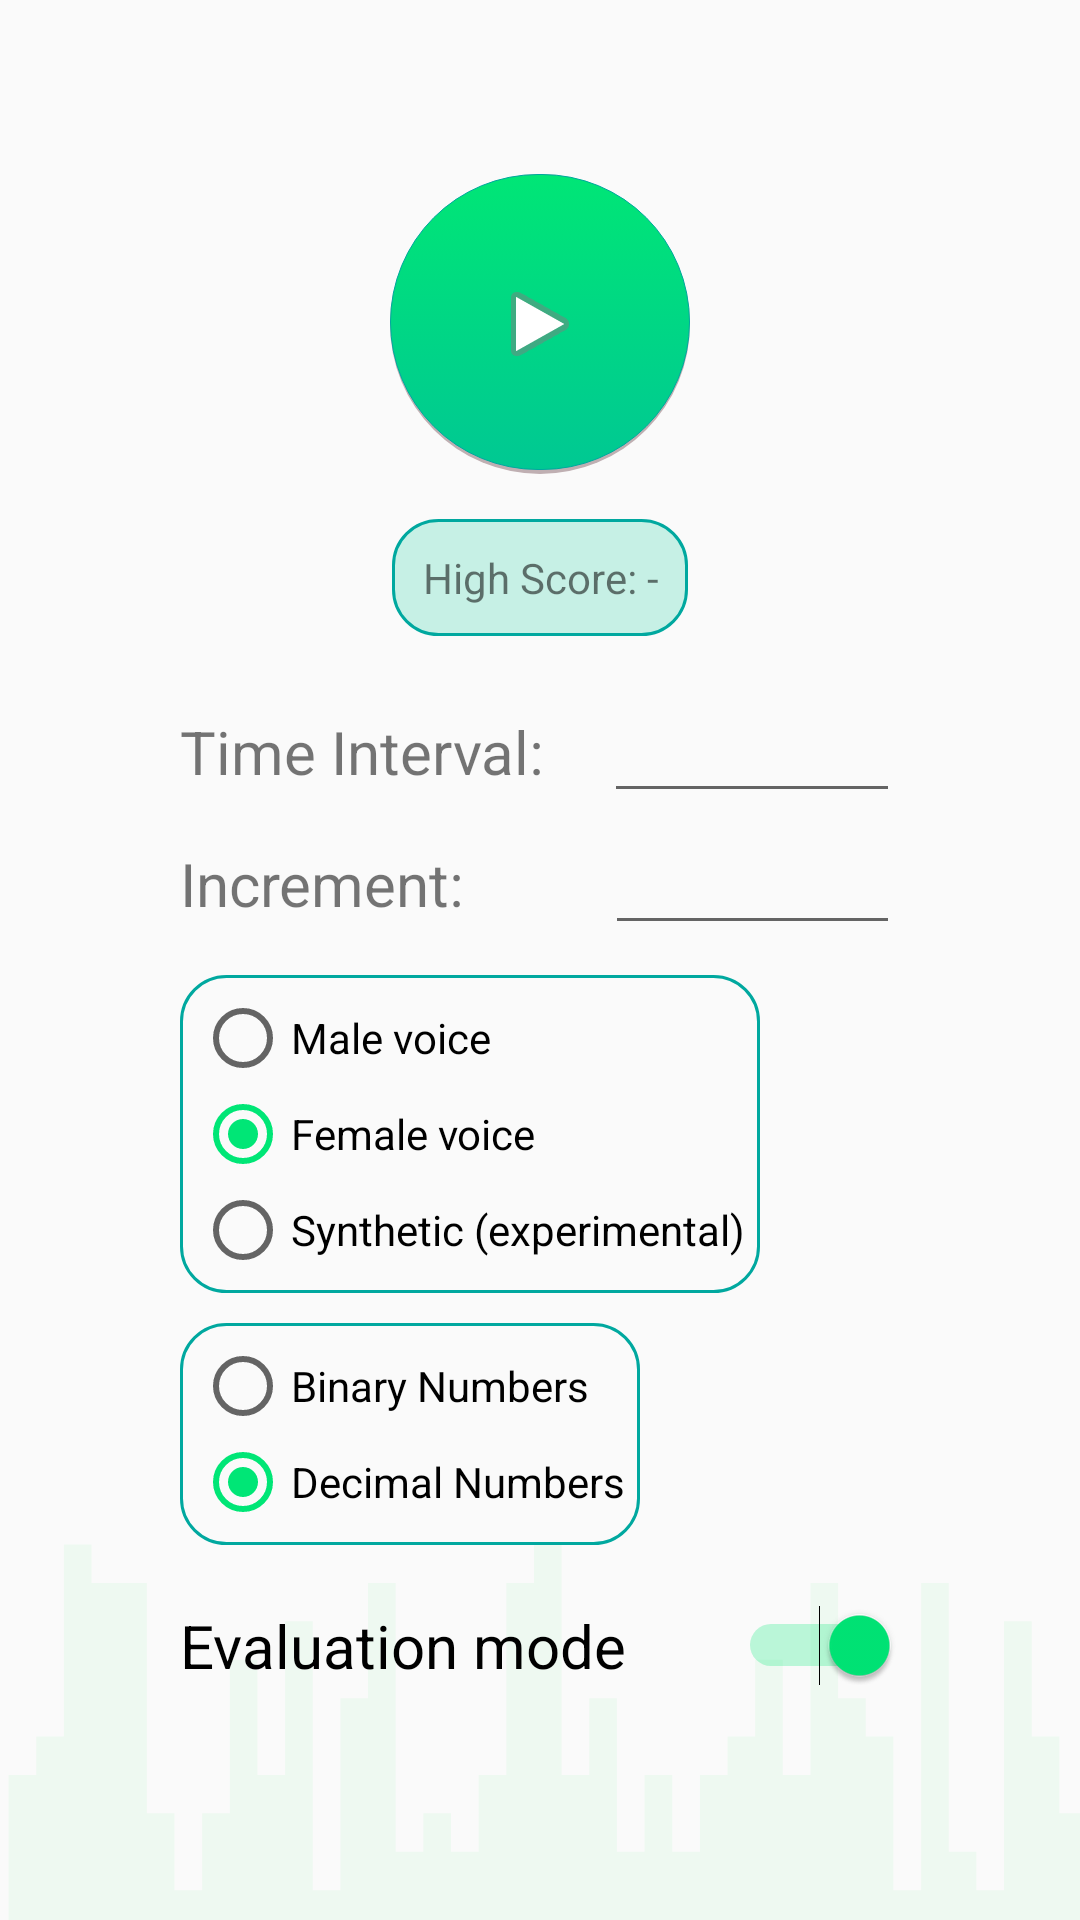

Layout XML and referenced resources for this Android screen:
<!-- AndroidManifest.xml: application theme AppTheme -->
<!-- res/layout/spoken_numbers_main_fragment.xml -->
<?xml version="1.0" encoding="utf-8"?>
<FrameLayout xmlns:android="http://schemas.android.com/apk/res/android"
    xmlns:app="http://schemas.android.com/apk/res-auto"
    xmlns:tools="http://schemas.android.com/tools"
    android:layout_width="match_parent"
    android:layout_height="match_parent"
    tools:context=".spoken_numbers_main_fragment">

    <androidx.constraintlayout.widget.ConstraintLayout
        android:layout_width="match_parent"
        android:layout_height="match_parent"
        android:background="@drawable/ic_bg_basic"
        android:backgroundTint="#64E987">

        <LinearLayout
            android:id="@+id/main_menu_container"
            android:layout_width="match_parent"
            android:layout_height="match_parent"
            android:layout_margin="20dp"
            android:gravity="center_vertical"
            android:orientation="vertical"
            android:padding="20dp"
            app:layout_constraintBottom_toBottomOf="parent"
            app:layout_constraintEnd_toEndOf="parent"
            app:layout_constraintStart_toStartOf="parent"
            app:layout_constraintTop_toTopOf="parent">

            <ImageButton
                android:id="@+id/start_button"
                android:layout_width="wrap_content"
                android:layout_height="wrap_content"
                android:layout_gravity="center"
                android:background="@drawable/round_button_with_states"
                android:contentDescription="@string/begin_training"
                android:minWidth="100dp"
                android:minHeight="100dp"
                android:src="@android:drawable/ic_media_play" />

            <TextView
                android:id="@+id/high_score_view"
                android:layout_width="wrap_content"
                android:layout_height="wrap_content"
                android:background="@drawable/round_edittext"
                android:minWidth="50dp"
                android:minHeight="20dp"
                android:gravity="center"
                android:layout_gravity="center"
                android:padding="10dp"
                android:layout_marginTop="15dp"
            android:text="@string/high_score" />

            <LinearLayout
                android:layout_width="wrap_content"
                android:layout_height="wrap_content"
                android:orientation="horizontal"></LinearLayout>

            <LinearLayout
                android:id="@+id/time_delay_container"
                android:layout_width="wrap_content"
                android:layout_height="wrap_content"
                android:layout_marginTop="15dp"
                android:layout_marginLeft="20dp"
                android:layout_marginRight="20dp"
                android:orientation="horizontal">

                <TextView
                    android:id="@+id/time_delay_text"
                    android:layout_width="279dp"
                    android:layout_height="wrap_content"
                    android:layout_weight="1"
                    android:contentDescription="@string/timedelay_desc"
                    android:text="@string/time_interval"
                    android:textSize="20sp" />

                <EditText
                    android:id="@+id/time_delay_input"
                    android:layout_width="wrap_content"
                    android:layout_height="wrap_content"
                    android:layout_weight="1"
                    android:contentDescription="The amount of time the user wishes to manually increment or decrement the original time interval"
                    android:ems="10"
                    android:inputType="numberDecimal"
                    android:textColor="@color/colorAccent"
                    android:textSize="20sp" />

            </LinearLayout>

            <LinearLayout
                android:id="@+id/time_inc_container"
                android:layout_width="wrap_content"
                android:layout_height="wrap_content"
                android:layout_marginLeft="20dp"
                android:layout_marginRight="20dp"
                android:orientation="horizontal">

                <TextView
                    android:id="@+id/time_inc_text"
                    android:layout_width="280dp"
                    android:layout_height="wrap_content"
                    android:layout_weight="1"
                    android:text="Increment:"
                    android:textSize="20sp" />

                <EditText
                    android:id="@+id/time_inc_num"
                    android:layout_width="wrap_content"
                    android:layout_height="wrap_content"
                    android:layout_weight="1"
                    android:ems="10"
                    android:inputType="numberDecimal"
                    android:textColor="@color/colorAccent"
                    android:textSize="20sp" />

            </LinearLayout>

            <LinearLayout
                android:id="@+id/voice_select_container"
                android:layout_width="wrap_content"
                android:layout_height="wrap_content"
                android:background="@drawable/border_fancy"
                android:padding="5dp"
                android:layout_marginTop="10dp"
                android:layout_marginLeft="20dp"
                android:layout_marginRight="20dp">

                <RadioGroup
                    android:id="@+id/male_female_radio_group"
                    android:layout_width="wrap_content"
                    android:layout_height="wrap_content">

                    <RadioButton
                        android:id="@+id/radio_button_male"
                        android:layout_width="match_parent"
                        android:layout_height="wrap_content"
                        android:text="@string/male_text" />

                    <RadioButton
                        android:id="@+id/radio_button_female"
                        android:layout_width="match_parent"
                        android:layout_height="wrap_content"
                        android:checked="true"
                        android:text="@string/female_text" />

                    <RadioButton
                        android:id="@+id/radio_button_synthetic_male"
                        android:layout_width="match_parent"
                        android:layout_height="wrap_content"
                        android:text="@string/synthetic_text" />

                </RadioGroup>
            </LinearLayout>

            <LinearLayout
                android:id="@+id/dec_or_bin_container"
                android:layout_width="wrap_content"
                android:layout_height="wrap_content"
                android:padding="5dp"
                android:background="@drawable/border_fancy"
                android:layout_marginTop="10dp"
                android:layout_marginLeft="20dp"
                android:layout_marginRight="20dp"
                android:orientation="horizontal">

                <RadioGroup
                    android:id="@+id/dec_or_bin_radio_group"
                    android:layout_width="match_parent"
                    android:layout_height="match_parent">

                    <RadioButton
                        android:id="@+id/binary_radio"
                        android:layout_width="match_parent"
                        android:layout_height="wrap_content"
                        android:text="@string/binary_numbers" />

                    <RadioButton
                        android:id="@+id/decimal_radio"
                        android:layout_width="match_parent"
                        android:layout_height="wrap_content"
                        android:checked="true"
                        android:text="@string/decimal_numbers" />
                </RadioGroup>
            </LinearLayout>

            <Switch
                android:id="@+id/eval_mode_switch"
                android:layout_width="match_parent"
                android:layout_height="wrap_content"
                android:layout_margin="20dp"
                android:checked="true"
                android:textSize="20sp"
                android:text="@string/evaluation_mode" />

        </LinearLayout>

    </androidx.constraintlayout.widget.ConstraintLayout>
</FrameLayout>
<!-- resources referenced by this layout -->
<resources>
  <color name="colorAccent">#00E676</color>
  <!-- drawable border_fancy (drawable) -->
  <?xml version="1.0" encoding="utf-8"?>
  <shape xmlns:android="http://schemas.android.com/apk/res/android"
  android:shape="rectangle"
  android:padding="10dp">
  
  <stroke android:width="1dip" android:color="@color/colorPrimaryDark"/>
  <corners
      android:bottomRightRadius="15dp"
      android:bottomLeftRadius="15dp"
      android:topLeftRadius="15dp"
      android:topRightRadius="15dp" />
  </shape>
  <!-- drawable round_button_with_states (drawable) -->
  <?xml version="1.0" encoding="utf-8"?>
  <selector xmlns:android="http://schemas.android.com/apk/res/android">
      <item android:state_pressed="true" android:drawable="@drawable/round_button_pressed">
      </item>
      <item android:drawable="@drawable/round_button_with_shadow">
      </item>
  </selector>
  <!-- drawable round_edittext (drawable) -->
  <?xml version="1.0" encoding="utf-8"?>
  <shape xmlns:android="http://schemas.android.com/apk/res/android"
  android:shape="rectangle"
  android:padding="10dp">
  
  <solid android:color="@color/colorPrimaryTranslucent" />
  <stroke android:width="1dip" android:color="@color/colorPrimaryDark"/>
  <corners
      android:bottomRightRadius="15dp"
      android:bottomLeftRadius="15dp"
      android:topLeftRadius="15dp"
      android:topRightRadius="15dp" />
  </shape>
  <string name="begin_training">Begin training</string>
  <string name="binary_numbers">Binary Numbers</string>
  <string name="decimal_numbers">Decimal Numbers</string>
  <string name="evaluation_mode">Evaluation mode</string>
  <string name="female_text">Female voice</string>
  <string name="high_score">High Score: -</string>
  <string name="male_text">Male voice</string>
  <string name="synthetic_text">Synthetic (experimental) </string>
  <string name="time_interval">Time Interval:</string>
  <string name="timedelay_desc">The amount of time interval between speaking two numbers</string>
  <style name="AppTheme" parent="Theme.AppCompat.DayNight.DarkActionBar">
          
          <item name="colorPrimary">@color/colorPrimary</item>
          <item name="colorPrimaryDark">@color/colorPrimaryDark</item>
          <item name="colorAccent">@color/colorAccent</item>
          <item name="android:textColorPrimary">@android:color/black</item>
      </style>
  <color name="colorPrimaryDark">#00a89f</color>
  <color name="colorPrimaryTransparent">#1500c893</color>
  <!-- drawable round_button_pressed (drawable) -->
  <?xml version="1.0" encoding="utf-8"?>
  <shape xmlns:android="http://schemas.android.com/apk/res/android"
  android:shape="rectangle">
  
  <gradient
      android:angle="90"
      android:endColor="#00677e"
      android:startColor="#008797" />
  
  <corners android:radius="999dp" />
  
  <stroke
      android:width="1px"
      android:color="#00a89f" />
  </shape>
  <!-- drawable round_button_with_shadow (drawable) -->
  <?xml version="1.0" encoding="utf-8"?>
  <layer-list xmlns:android="http://schemas.android.com/apk/res/android">
  
      <item
          android:state_pressed="false"
          android:drawable="@drawable/shadow" />
  
      <item
          android:bottom="4px"
          android:drawable="@drawable/circle_button" />
  </layer-list>
  <color name="colorPrimaryTranslucent">#3500c893</color>
  <color name="colorPrimary">#00c893</color>
  <!-- drawable shadow (drawable) -->
  <?xml version="1.0" encoding="utf-8"?>
  <shape xmlns:android="http://schemas.android.com/apk/res/android"
  android:shape="rectangle">
  
  <solid android:color="#bfafb2" />
  
  <corners android:radius="999dp" />
  </shape>
  <!-- drawable circle_button (drawable) -->
  <?xml version="1.0" encoding="utf-8"?>
  <shape xmlns:android="http://schemas.android.com/apk/res/android"
  android:shape="rectangle">
  
  <gradient
      android:angle="90"
      android:endColor="#00E676"
      android:startColor="#00C893" />
  
  <corners android:radius="999dp" />
  
  <stroke
      android:width="1px"
      android:color="#00a89f" />
  </shape>
</resources>
